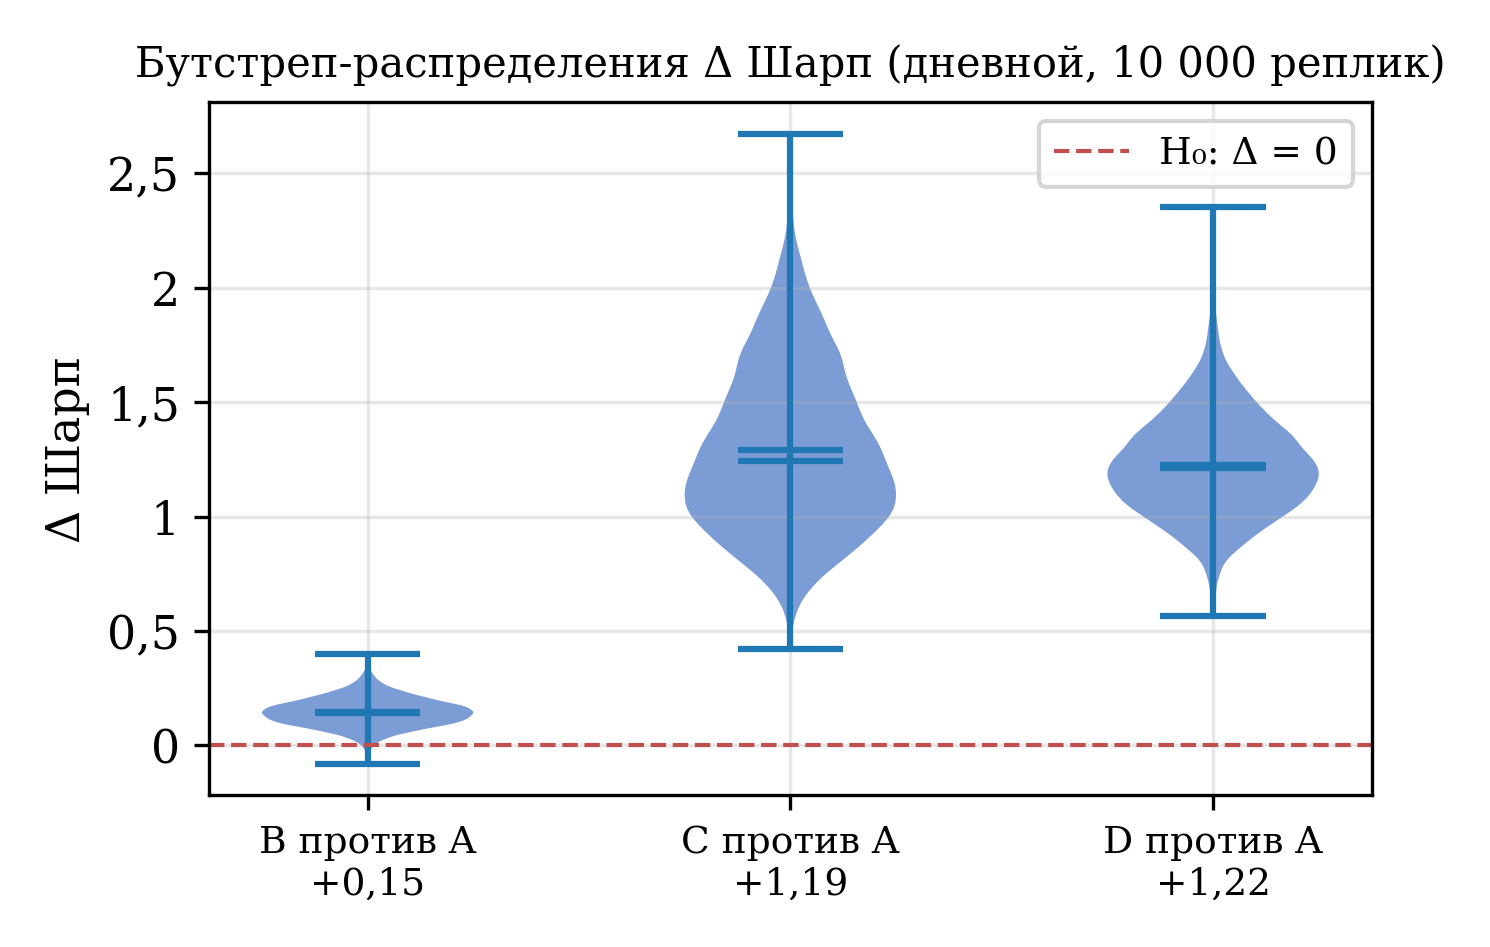

The table this chart was drawn from, first rows:
B_vs_A, C_vs_A, D_vs_A
0.1233, 1.17, 1.238
0.1885, 1.158, 1.454
0.09348, 1.399, 0.9074
0.1563, 1.048, 1.009
0.132, 1.823, 1.159
0.1688, 1.01, 1.339
0.1242, 1.77, 1.436
0.147, 0.8845, 1.13
0.1461, 1.561, 1.106
0.05827, 1.085, 1.085
0.07587, 0.8779, 1.015
0.05109, 1.581, 1.228
0.1799, 1.298, 1.132
0.2221, 0.765, 1.487
0.2397, 1.24, 1.674
0.1716, 1.247, 1.413
0.09161, 0.7546, 1.016
0.1665, 0.8474, 1.012
0.1909, 1.248, 1.445
0.1485, 1.03, 1.165
0.1714, 1.635, 1.24
0.008385, 1.377, 0.7116
0.1484, 1.008, 1.201
0.1538, 1.324, 1.03
0.1643, 2.165, 1.462
0.1238, 0.9686, 1.373
0.1086, 1.722, 1.155
0.1481, 1.171, 1.162
0.05616, 1.034, 0.7586
0.1803, 1.18, 1.375
0.2966, 1.103, 1.406
0.1517, 0.7622, 0.899
0.1437, 1.173, 1.055
0.1569, 1.686, 1.562
0.169, 1.079, 1.06
0.1679, 1.84, 1.314
0.1364, 1.323, 0.934
0.1036, 1.209, 1.138
0.1979, 1.678, 1.539
0.1217, 0.7816, 0.9781
0.09406, 1.159, 1.192
0.2041, 1.021, 1.308
0.1123, 1.358, 1.322
0.1104, 0.9817, 1.167
0.1762, 1.087, 1.15
0.139, 1.188, 1.195
-0.04337, 1.735, 0.8933
0.1011, 1.954, 1.157
0.1902, 1.283, 1.32
-0.02286, 0.8682, 0.672
0.1671, 1.672, 1.264
0.2148, 1.24, 1.637
0.1649, 1.519, 1.273
0.1223, 0.9341, 1.135
0.1683, 1.814, 1.363
0.09497, 0.839, 1.022
0.1306, 0.9582, 1.193
0.2377, 1.393, 1.479
0.1952, 1.724, 1.557
0.06437, 1.073, 1.06
... 9,940 more rows
